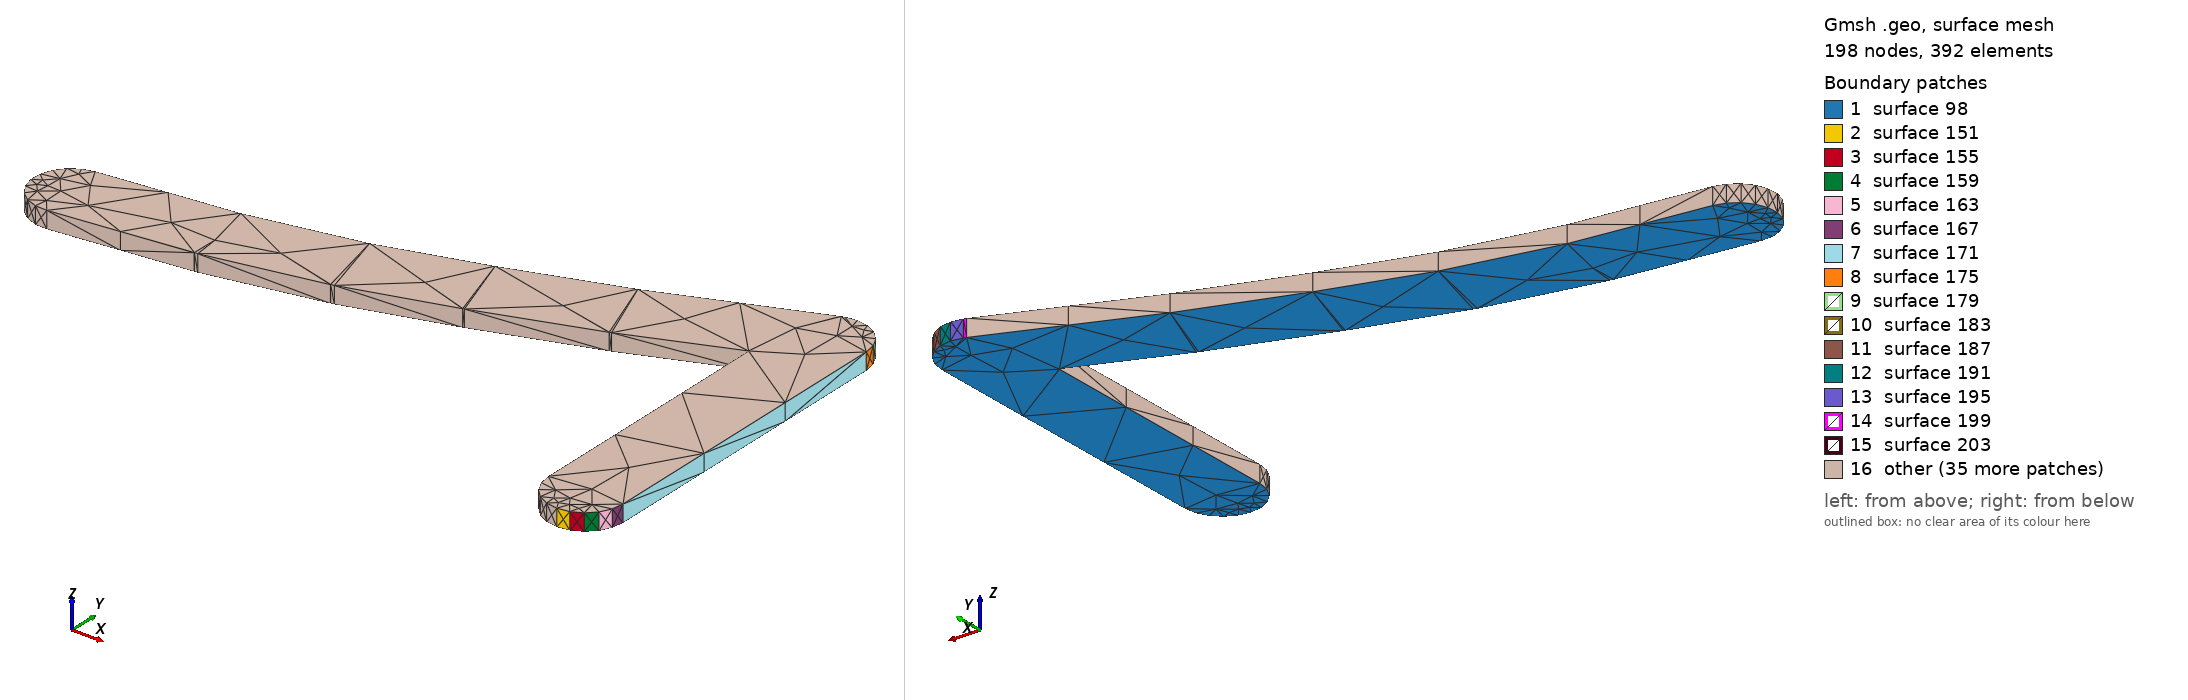

Gmsh geometry script, surface-meshed: 198 nodes, 392 surface elements. Boundary patches (legend numbers): 1 surface 98, 2 surface 151, 3 surface 155, 4 surface 159, 5 surface 163, 6 surface 167, 7 surface 171, 8 surface 175, 9 surface 179, 10 surface 183, 11 surface 187, 12 surface 191, 13 surface 195, 14 surface 199, 15 surface 203, 16 other. Left view from above one corner, right view from below the opposite corner. The script declares no physical surfaces, so the legend lists its geometric surfaces. The drawing asked Gmsh for element sizes between 1% and 20% of the model's largest extent; the script's own settings can give other sizes.

=== Net110.geo (drawn) ===
lc = 1e-2;
Point(1) = {-0.085667, 0.417833, 0, lc} ;
Point(2) = {-0.08474, 0.41798, 0, lc} ;
Point(3) = {-0.083904, 0.418406, 0, lc} ;
Point(4) = {-0.08324, 0.41907, 0, lc} ;
Point(5) = {-0.082814, 0.419906, 0, lc} ;
Point(6) = {-0.082667, 0.420833, 0, lc} ;
Point(7) = {-0.082667, 0.446167, 0, lc} ;
Point(8) = {-0.082814, 0.447094, 0, lc} ;
Point(9) = {-0.08324, 0.44793, 0, lc} ;
Point(10) = {-0.083904, 0.448594, 0, lc} ;
Point(11) = {-0.08474, 0.44902, 0, lc} ;
Point(12) = {-0.085667, 0.449167, 0, lc} ;
Point(13) = {-0.086594, 0.44902, 0, lc} ;
Point(14) = {-0.086784, 0.448923, 0, lc} ;
Point(15) = {-0.086794, 0.448947, 0, lc} ;
Point(16) = {-0.099223, 0.443909, 0, lc} ;
Point(17) = {-0.108258, 0.440788, 0, lc} ;
Point(18) = {-0.116411, 0.43831, 0, lc} ;
Point(19) = {-0.125315, 0.436463, 0, lc} ;
Point(20) = {-0.136015, 0.435213, 0, lc} ;
Point(21) = {-0.136919, 0.434959, 0, lc} ;
Point(22) = {-0.1377, 0.434439, 0, lc} ;
Point(23) = {-0.138282, 0.433703, 0, lc} ;
Point(24) = {-0.138609, 0.432823, 0, lc} ;
Point(25) = {-0.138647, 0.431885, 0, lc} ;
Point(26) = {-0.138393, 0.430981, 0, lc} ;
Point(27) = {-0.137873, 0.4302, 0, lc} ;
Point(28) = {-0.137137, 0.429618, 0, lc} ;
Point(29) = {-0.136257, 0.429291, 0, lc} ;
Point(30) = {-0.135319, 0.429253, 0, lc} ;
Point(31) = {-0.124487, 0.430519, 0, lc} ;
Point(32) = {-0.12449, 0.430549, 0, lc} ;
Point(33) = {-0.124226, 0.430561, 0, lc} ;
Point(34) = {-0.115059, 0.432463, 0, lc} ;
Point(35) = {-0.115065, 0.432492, 0, lc} ;
Point(36) = {-0.114796, 0.43253, 0, lc} ;
Point(37) = {-0.106462, 0.435063, 0, lc} ;
Point(38) = {-0.106466, 0.435078, 0, lc} ;
Point(39) = {-0.106354, 0.435098, 0, lc} ;
Point(40) = {-0.097187, 0.438265, 0, lc} ;
Point(41) = {-0.097194, 0.438284, 0, lc} ;
Point(42) = {-0.09704, 0.43832, 0, lc} ;
Point(43) = {-0.088667, 0.441714, 0, lc} ;
Point(44) = {-0.088667, 0.420833, 0, lc} ;
Point(45) = {-0.08852, 0.419906, 0, lc} ;
Point(46) = {-0.088094, 0.41907, 0, lc} ;
Point(47) = {-0.08743, 0.418406, 0, lc} ;
Point(48) = {-0.086594, 0.41798, 0, lc} ;
Line(49) = {1,2} ;
Line(50) = {2,3} ;
Line(51) = {3,4} ;
Line(52) = {4,5} ;
Line(53) = {5,6} ;
Line(54) = {6,7} ;
Line(55) = {7,8} ;
Line(56) = {8,9} ;
Line(57) = {9,10} ;
Line(58) = {10,11} ;
Line(59) = {11,12} ;
Line(60) = {12,13} ;
Line(61) = {13,14} ;
Line(62) = {14,15} ;
Line(63) = {15,16} ;
Line(64) = {16,17} ;
Line(65) = {17,18} ;
Line(66) = {18,19} ;
Line(67) = {19,20} ;
Line(68) = {20,21} ;
Line(69) = {21,22} ;
Line(70) = {22,23} ;
Line(71) = {23,24} ;
Line(72) = {24,25} ;
Line(73) = {25,26} ;
Line(74) = {26,27} ;
Line(75) = {27,28} ;
Line(76) = {28,29} ;
Line(77) = {29,30} ;
Line(78) = {30,31} ;
Line(79) = {31,32} ;
Line(80) = {32,33} ;
Line(81) = {33,34} ;
Line(82) = {34,35} ;
Line(83) = {35,36} ;
Line(84) = {36,37} ;
Line(85) = {37,38} ;
Line(86) = {38,39} ;
Line(87) = {39,40} ;
Line(88) = {40,41} ;
Line(89) = {41,42} ;
Line(90) = {42,43} ;
Line(91) = {43,44} ;
Line(92) = {44,45} ;
Line(93) = {45,46} ;
Line(94) = {46,47} ;
Line(95) = {47,48} ;
Line(96) = {48,1} ;
Line Loop(97) = {49,50,51,52,53,54,55,56,57,58,59,60,61,62,63,64,65,66,67,68,69,70,71,72,73,74,75,76,77,78,79,80,81,82,83,84,85,86,87,88,89,90,91,92,93,94,95,96} ;
Plane Surface(98) = {97} ;
Extrude{0,0,0.00137}{ Surface{98}; }
